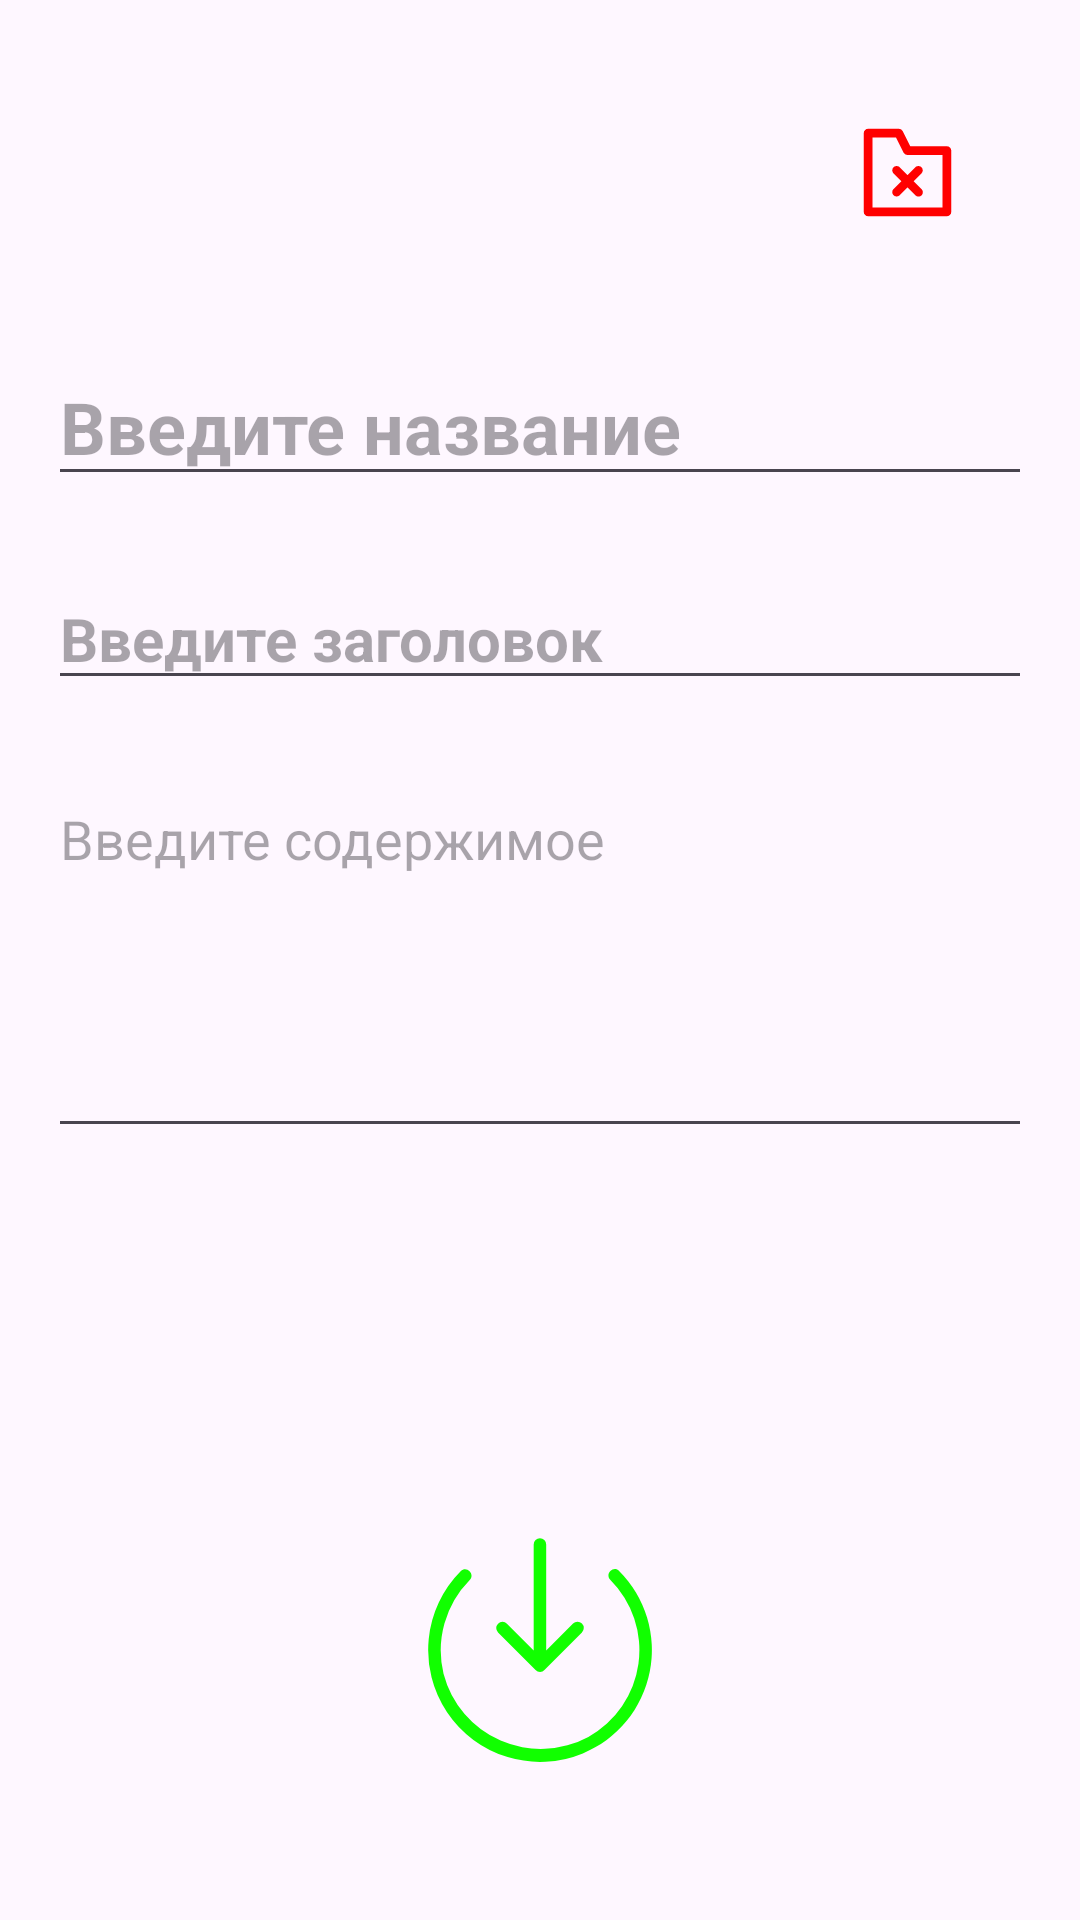

Android layout source for this screen:
<!-- AndroidManifest.xml: application theme Theme.Prodj_on_kurs -->
<!-- res/layout/activity_note.xml -->
<?xml version="1.0" encoding="utf-8"?>
<RelativeLayout xmlns:android="http://schemas.android.com/apk/res/android"
    android:layout_width="match_parent"
    android:layout_height="match_parent"
    android:padding="16dp">

    <EditText
        android:id="@+id/title"
        android:layout_width="match_parent"
        android:layout_height="wrap_content"
        android:hint="Введите название"
        android:textSize="24sp"
        android:textStyle="bold"
        android:layout_marginTop="100dp"
        android:textColor="@color/black"/>

    <EditText
        android:id="@+id/header"
        android:layout_width="match_parent"
        android:layout_height="wrap_content"
        android:hint="Введите заголовок"
        android:textSize="20sp"
        android:textStyle="bold"
        android:layout_below="@id/title"
        android:layout_marginTop="24dp"
        android:textColor="@color/black"/>

    <ScrollView
        android:layout_width="match_parent"
        android:layout_height="wrap_content"
        android:layout_below="@id/header"
        android:layout_above="@id/saveButton"
        android:layout_marginTop="24dp"
        android:layout_marginBottom="24dp">

        <LinearLayout
            android:layout_width="match_parent"
            android:layout_height="wrap_content"
            android:orientation="vertical">

            <EditText
                android:id="@+id/content"
                android:layout_width="match_parent"
                android:layout_height="wrap_content"
                android:hint="Введите содержимое"
                android:textSize="18sp"
                android:gravity="start"
                android:inputType="textMultiLine"
                android:minLines="5"
                android:scrollbars="vertical"
                android:textColor="@color/black"/>

        </LinearLayout>

    </ScrollView>

    <ImageButton
        android:id="@+id/saveButton"
        android:layout_width="wrap_content"
        android:layout_height="wrap_content"
        android:layout_centerHorizontal="true"
        android:layout_alignParentBottom="true"
        android:src="@drawable/ic_save"
        android:background="@android:color/transparent"
        android:contentDescription="Сохранить"
        android:layout_marginBottom="24dp"
        android:onClick="save" />

    <ImageButton
        android:id="@+id/deleteButton"
        android:layout_width="wrap_content"
        android:layout_height="wrap_content"
        android:layout_alignParentEnd="true"
        android:layout_alignParentTop="true"
        android:src="@drawable/ic_delete"
        android:background="@android:color/transparent"
        android:contentDescription="Удалить"
        android:layout_marginTop="24dp"
        android:layout_marginEnd="24dp"
        android:onClick="delete" />

</RelativeLayout>
<!-- resources referenced by this layout -->
<resources>
  <!-- drawable ic_delete (drawable) -->
  <vector xmlns:android="http://schemas.android.com/apk/res/android"
      android:width="35dp"
      android:height="35dp"
      android:viewportWidth="24.0"
      android:viewportHeight="24.0">
  
      <path
          android:fillColor="#FF0000"
          android:pathData="M21,6H12.618L10.9,2.553A1,1,0,0,0,10,2H3A1,1,0,0,0,2,3V21a1,1,0,0,0,1,1H21a1,1,0,0,0,1-1V7A1,1,0,0,0,21,6ZM20,20H4V4H9.382l1.723,3.447A1,1,0,0,0,12,8h8Zm-8-7.414,1.793-1.793a1,1,0,0,1,1.414,1.414L13.414,14l1.793,1.793a1,1,0,1,1-1.414,1.414L12,15.414l-1.793,1.793a1,1,0,0,1-1.414-1.414L10.586,14,8.793,12.207a1,1,0,0,1,1.414-1.414Z" />
  
  </vector>
  <!-- drawable ic_save (drawable) -->
  <vector xmlns:android="http://schemas.android.com/apk/res/android"
      android:width="100dp"
      android:height="100dp"
      android:viewportWidth="24.0"
      android:viewportHeight="24.0">
  
      <g id="Save_Down_1" data-name="Save Down 1">
          <g>
              <path
                  android:fillColor="#11ff00"
                  android:pathData="M17.617,6.383a7.944,7.944,0,0,1-1.748,12.568A8.028,8.028,0,0,1,4.283,13.908,8.028,8.028,0,0,1,6.378,6.391c.451-.46-.256-1.168-.707-.707A8.946,8.946,0,0,0,15.427,20.27a8.946,8.946,0,0,0,2.9-14.594c-.451-.461-1.158.247-.707.707Z" />
              <path
                  android:fillColor="#11ff00"
                  android:pathData="M15.355,10.6l-3,3a.5.5,0,0,1-.35.15.508.508,0,0,1-.36-.15l-3-3a.5.5,0,0,1,.71-.71l2.14,2.14V3.555a.508.508,0,0,1,.5-.5.5.5,0,0,1,.5.5v8.49l2.15-2.16a.5.5,0,0,1,.71.71Z" />
          </g>
      </g>
  
  </vector>
  <style name="Theme.Prodj_on_kurs" parent="Base.Theme.Prodj_on_kurs" />
  <style name="Base.Theme.Prodj_on_kurs" parent="Theme.Material3.DayNight.NoActionBar">
          
          
      </style>
  <!-- not gathered from this repository: default colours our renderer supplied (Android Studio template values) -->
  <color name="black">#FF000000</color>
</resources>
